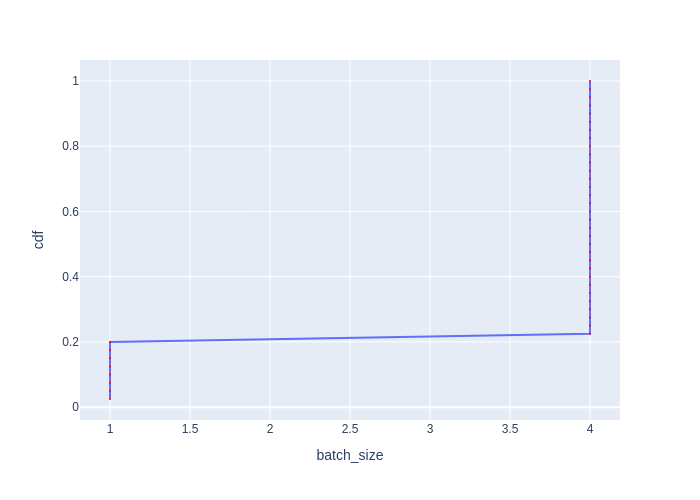

Source data for this figure (header and first rows):
Batch Id, batch_size, cdf
0, 1, 0.025
1, 1, 0.05
2, 1, 0.075
3, 1, 0.1
20, 1, 0.125
21, 1, 0.15
22, 1, 0.175
23, 1, 0.2
4, 4, 0.225
5, 4, 0.25
6, 4, 0.275
7, 4, 0.3
8, 4, 0.325
9, 4, 0.35
10, 4, 0.375
11, 4, 0.4
12, 4, 0.425
13, 4, 0.45
14, 4, 0.475
15, 4, 0.5
16, 4, 0.525
17, 4, 0.55
18, 4, 0.575
19, 4, 0.6
24, 4, 0.625
25, 4, 0.65
26, 4, 0.675
27, 4, 0.7
28, 4, 0.725
29, 4, 0.75
30, 4, 0.775
31, 4, 0.8
32, 4, 0.825
33, 4, 0.85
34, 4, 0.875
35, 4, 0.9
36, 4, 0.925
37, 4, 0.95
38, 4, 0.975
39, 4, 1.0
